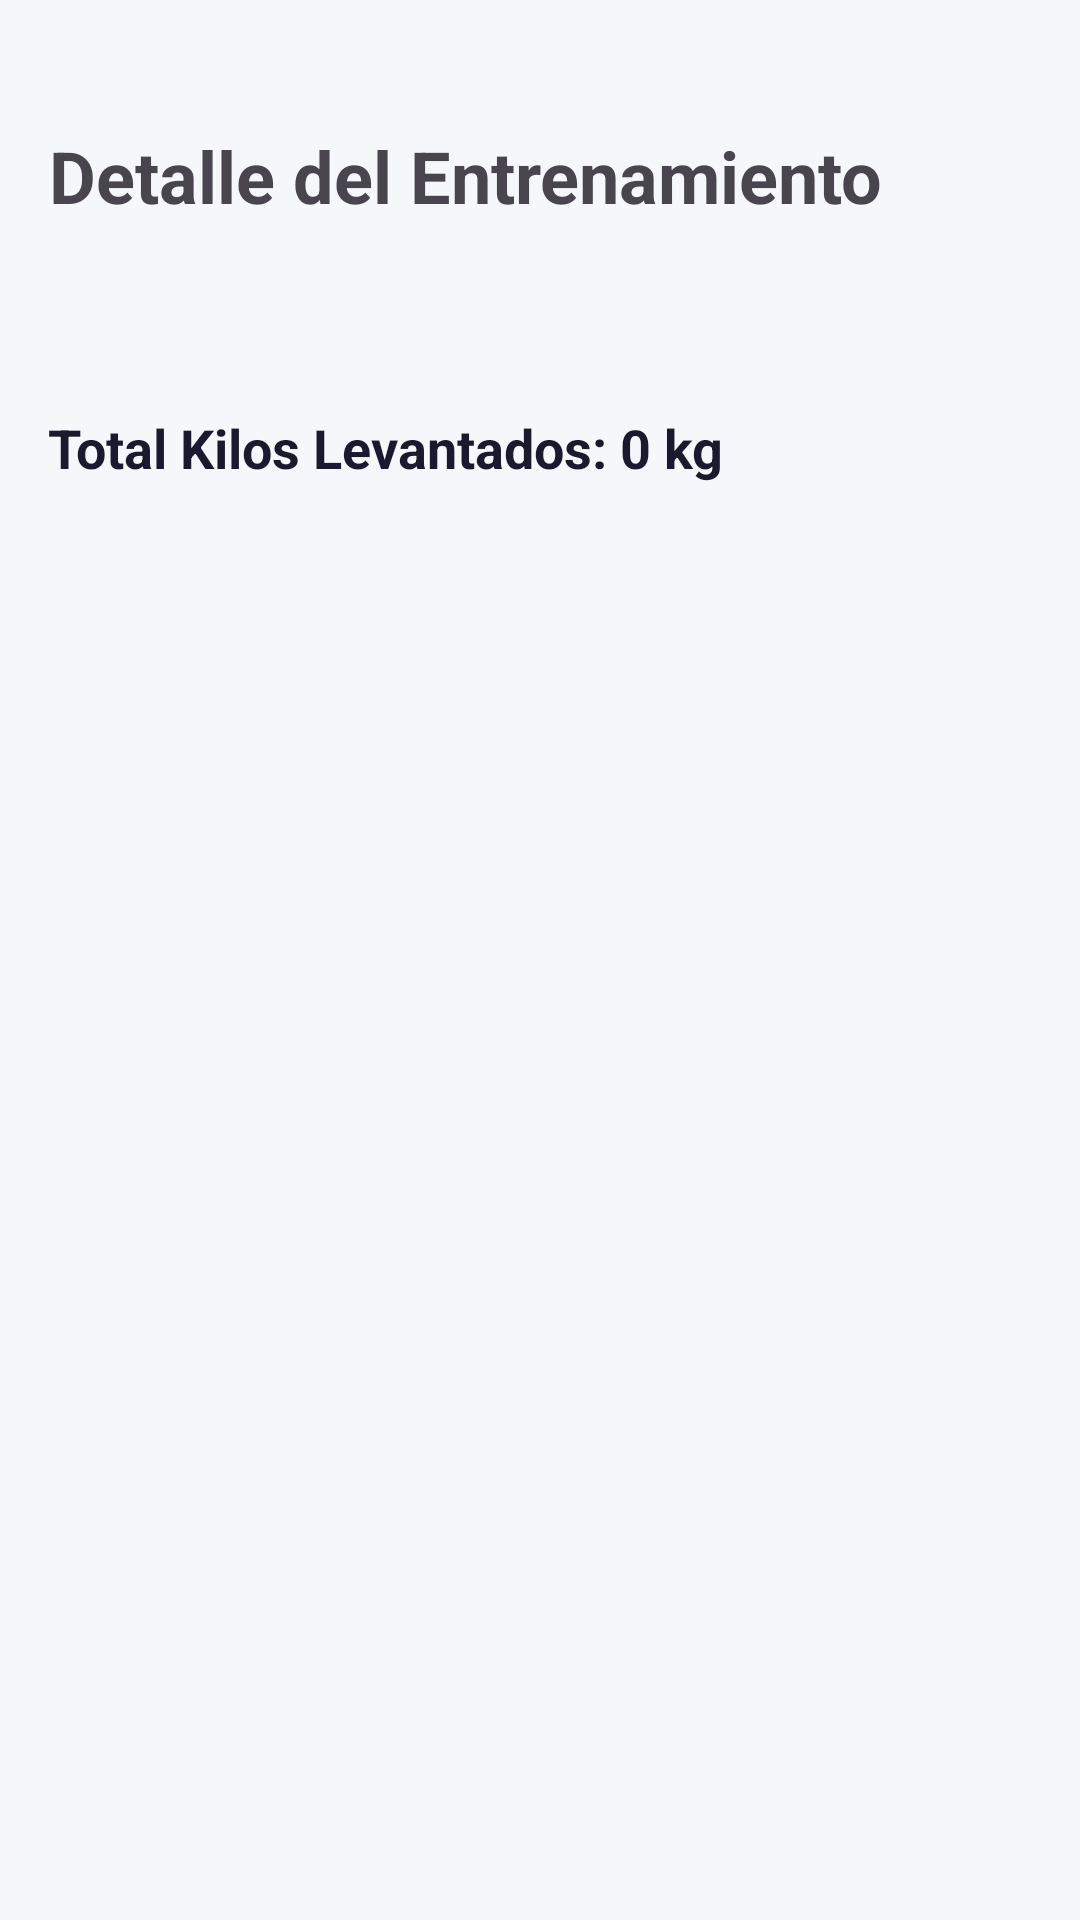

Android layout source for this screen:
<!-- AndroidManifest.xml: application theme Theme.MonteFit -->
<!-- res/layout/activity_detalle_entrenamiento.xml -->
<?xml version="1.0" encoding="utf-8"?>
<LinearLayout xmlns:android="http://schemas.android.com/apk/res/android"
    android:layout_width="match_parent"
    android:layout_height="match_parent"
    android:orientation="vertical"
    android:padding="16dp">

    <TextView
        android:id="@+id/tvTituloDetalle"
        android:layout_width="wrap_content"
        android:layout_height="85dp"
        android:layout_marginBottom="20dp"
        android:gravity="center"
        android:text="Detalle del Entrenamiento"
        android:textAlignment="center"
        android:textSize="24sp"
        android:textStyle="bold" />

    <TextView
        android:id="@+id/tvTotalKilos"
        android:layout_width="match_parent"
        android:layout_height="wrap_content"
        android:layout_marginTop="16dp"
        android:text="Total Kilos Levantados: 0 kg"
        android:textColor="@color/primary_fitness"
        android:textSize="18sp"
        android:textStyle="bold" />

    <ListView
        android:id="@+id/lvEjerciciosDetalle"
        android:layout_width="360dp"
        android:layout_height="450dp"
        android:layout_weight="1" />

</LinearLayout>
<!-- resources referenced by this layout -->
<resources>
  <color name="primary_fitness">#1A1A2E</color>
  <style name="Theme.MonteFit" parent="Base.Theme.MonteFit" />
  <style name="Base.Theme.MonteFit" parent="Theme.Material3.DayNight.NoActionBar">
          <item name="colorPrimary">@color/accent_power</item>
          <item name="colorPrimaryDark">@color/accent_power</item>
          <item name="colorSecondary">@color/accent_gold</item>
          <item name="colorOnPrimary">@color/white</item>
          <item name="colorSurface">@color/bg_light_card</item>
          <item name="colorOnSurface">@color/text_light_primary</item>
          <item name="android:colorBackground">@color/bg_light_main</item>
          <item name="android:windowBackground">@color/bg_light_main</item>
          <item name="android:statusBarColor">@color/bg_light_main</item>
          <item name="android:navigationBarColor">@color/bg_light_main</item>
          <item name="android:textColorPrimary">@color/text_light_primary</item>
          <item name="android:textColorSecondary">@color/text_light_secondary</item>
          <item name="android:editTextColor">@color/text_light_primary</item>
          <item name="alertDialogTheme">@style/Theme.MonteFit.Dialog</item>
      </style>
  <color name="accent_power">#E94560</color>
  <color name="accent_gold">#F5A623</color>
  <color name="white">#FFFFFFFF</color>
  <color name="bg_light_card">#FFFFFF</color>
  <color name="text_light_primary">#1A1A2E</color>
  <color name="bg_light_main">#F5F7FA</color>
  <color name="text_light_secondary">#64748B</color>
  <style name="Theme.MonteFit.Dialog" parent="Theme.Material3.DayNight.Dialog">
          <item name="android:windowBackground">@color/bg_light_card</item>
          <item name="android:textColorPrimary">@color/text_light_primary</item>
          <item name="colorSurface">@color/bg_light_card</item>
          <item name="colorOnSurface">@color/text_light_primary</item>
      </style>
</resources>
